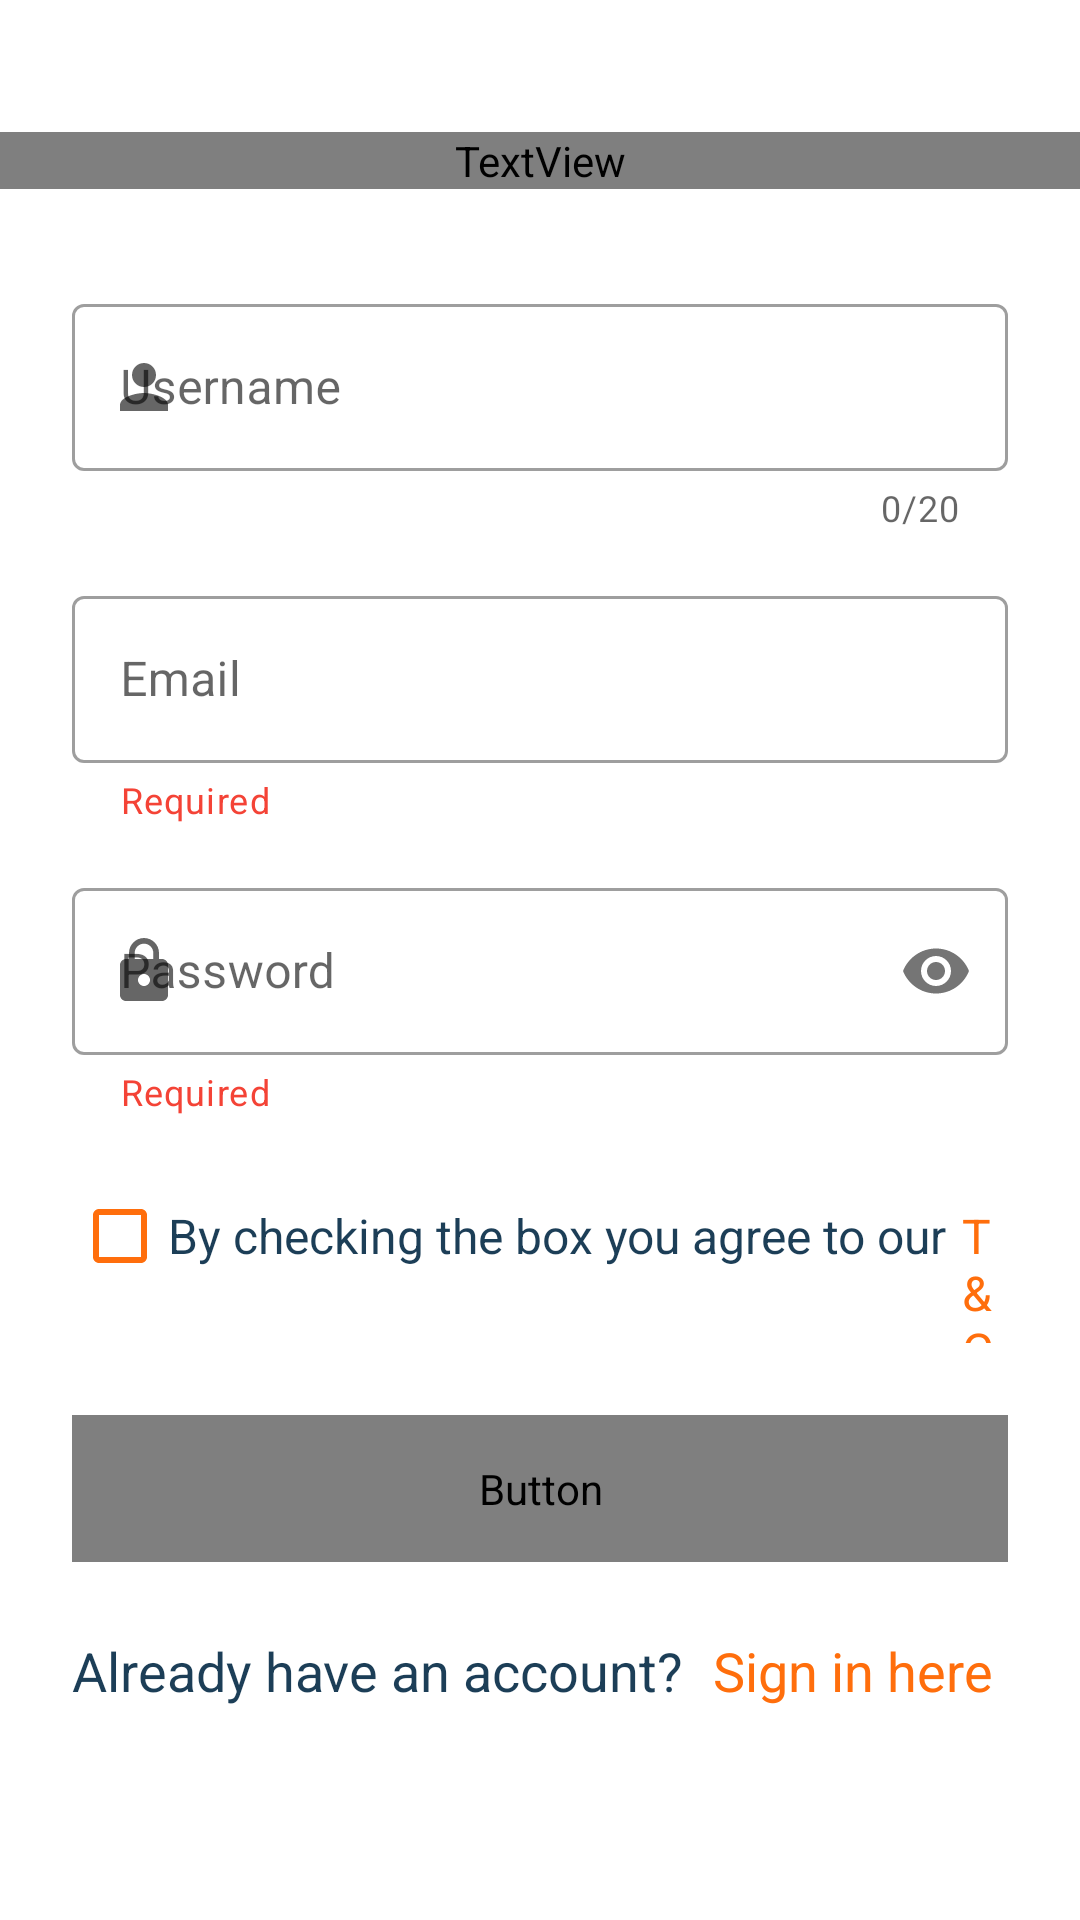

Write the Android layout XML for this screen, with the resource values it uses.
<!-- AndroidManifest.xml: application theme Theme.AuthenApp -->
<!-- res/layout/activity_sign_up.xml -->
<?xml version="1.0" encoding="utf-8"?>
<layout xmlns:android="http://schemas.android.com/apk/res/android"
    xmlns:tools="http://schemas.android.com/tools"
    xmlns:app="http://schemas.android.com/apk/res-auto">

    <data>

    </data>

    <LinearLayout
        android:layout_width="match_parent"
        android:layout_height="match_parent"
        android:orientation="vertical"
        tools:context=".auth.SignInActivity">


        <TextView
            android:id="@+id/tv_signin_title"
            android:layout_width="match_parent"
            android:layout_height="wrap_content"
            android:layout_marginTop="44dp"
            android:text="@string/sign_up_page_title"
            android:fontFamily="@font/open_sans_bold"
            android:textAlignment="center"
            android:gravity="center"
            android:textAllCaps="false"
            android:textColor="@color/main_text_color"
            android:textSize="@dimen/text_xl" />

        <com.google.android.material.textfield.TextInputLayout
            style="@style/Widget.MaterialComponents.TextInputLayout.OutlinedBox"
            android:id="@+id/signin_textinputlayout_username"
            android:layout_width="match_parent"
            android:layout_height="wrap_content"
            android:hint="@string/username_hint"
            android:layout_marginTop="@dimen/edit_input_margin_top_size_33dp"
            android:layout_marginStart="@dimen/edit_input_margin_start_size"
            android:layout_marginEnd="@dimen/edit_input_margin_end_size"
            app:startIconDrawable="@drawable/ic_person"
            app:counterEnabled="true"
            app:counterMaxLength="20"
            app:endIconMode="clear_text"
            app:errorEnabled="true"
            app:errorIconDrawable="@drawable/ic_error"

            >

            <com.google.android.material.textfield.TextInputEditText
                android:id="@+id/et_signin_username"
                android:layout_width="match_parent"
                android:layout_height="wrap_content"
                />

        </com.google.android.material.textfield.TextInputLayout>



        <com.google.android.material.textfield.TextInputLayout
            style="@style/Widget.MaterialComponents.TextInputLayout.OutlinedBox"
            android:id="@+id/signin_textinputlayout_email"
            android:layout_width="match_parent"
            android:layout_height="wrap_content"
            android:hint="@string/email_hint"
            android:layout_marginTop="@dimen/edit_input_margin_top_size_16dp"
            android:layout_marginStart="@dimen/edit_input_margin_start_size"
            android:layout_marginEnd="@dimen/edit_input_margin_end_size"
            app:startIconDrawable="@drawable/ic_mail"
            app:helperText="Required"
            app:endIconMode="clear_text"
            app:errorEnabled="true"
            app:errorIconDrawable="@drawable/ic_error"
            app:helperTextTextColor="@color/error_color"
            >

            <com.google.android.material.textfield.TextInputEditText
                android:id="@+id/et_signin_email"
                android:layout_width="match_parent"
                android:layout_height="wrap_content"
                />

        </com.google.android.material.textfield.TextInputLayout>

        <com.google.android.material.textfield.TextInputLayout
            android:id="@+id/signin_textinputlayout_password"
            style="@style/Widget.MaterialComponents.TextInputLayout.OutlinedBox"
            android:layout_width="match_parent"
            android:layout_height="wrap_content"
            android:hint="@string/password_hint"
            android:layout_marginStart="@dimen/edit_input_margin_start_size"
            android:layout_marginTop="@dimen/edit_input_margin_top_size_16dp"
            android:layout_marginEnd="@dimen/edit_input_margin_end_size"
            app:startIconDrawable="@drawable/ic_lock"

            app:helperText="Required"
            app:helperTextTextColor="@color/error_color"
            app:passwordToggleEnabled="true"
            app:backgroundTint="@null"
            >

            <com.google.android.material.textfield.TextInputEditText
                android:id="@+id/et_signin_password"
                android:layout_width="match_parent"
                android:layout_height="wrap_content"
                android:inputType="textPassword"

                />
        </com.google.android.material.textfield.TextInputLayout>
        <androidx.appcompat.widget.LinearLayoutCompat
            android:id="@+id/term_condition_check"
            android:layout_width="match_parent"
            android:layout_height="wrap_content"
            android:orientation="horizontal">

            <CheckBox
                android:id="@+id/ch_term_condition_check"
                android:layout_width="wrap_content"
                android:layout_height="wrap_content"
                android:layout_marginStart="24dp"
                android:layout_marginTop="16dp"
                android:layout_marginEnd="5dp"
                android:buttonTint="@color/teal_200"
                android:text="By checking the box you agree to our"
                android:textColor="@color/main_text_color"
                android:textSize="@dimen/text_xs"
                />

            <TextView
                android:id="@+id/tv_term_condition_text"
                android:layout_width="wrap_content"
                android:layout_height="wrap_content"
                android:layout_marginTop="16dp"
                android:layout_marginEnd="24dp"
                android:text="@string/term_and_condition_text"
                android:textColor="@color/teal_200"
                android:textSize="@dimen/text_xs"

                />
        </androidx.appcompat.widget.LinearLayoutCompat>

        <Button
            android:id="@+id/btn_signup"
            android:layout_width="match_parent"
            android:layout_height="wrap_content"
            android:layout_marginStart="24dp"
            android:layout_marginTop="24dp"
            android:layout_marginEnd="24dp"
            android:background="@drawable/shape_button_rounded_green"
            android:fontFamily="@font/open_sans_bold"
            android:gravity="center"
            android:textAllCaps="false"
            android:text="@string/sign_up_text"
            android:textAlignment="center"
            android:textColor="@color/white"
            android:textSize="@dimen/button_text_size"
            android:enabled="false"
            />

        <androidx.appcompat.widget.LinearLayoutCompat
            android:id="@+id/tv_sign_up_btn_text"
            android:layout_width="match_parent"
            android:layout_height="wrap_content"
            android:orientation="horizontal">

            <TextView
                android:layout_width="wrap_content"
                android:layout_height="wrap_content"
                android:layout_marginStart="24dp"
                android:layout_marginTop="24dp"
                android:layout_marginEnd="10dp"
                android:text="@string/sign_up_already_have_an_account_text"
                android:textColor="@color/main_text_color"
                android:textSize="@dimen/text_sm" />

            <TextView
                android:id="@+id/tv_sign_in_btn"
                android:layout_width="wrap_content"
                android:layout_height="wrap_content"
                android:layout_marginTop="24dp"
                android:text="@string/sign_in_here_request"
                android:textColor="@color/teal_200"
                android:textSize="@dimen/text_sm"

                />
        </androidx.appcompat.widget.LinearLayoutCompat>


    </LinearLayout>
</layout>
<!-- resources referenced by this layout -->
<resources>
  <color name="error_color">#F44336</color>
  <color name="main_text_color">#1C3E57</color>
  <color name="teal_200">#ff6e0c</color>
  <color name="white">#FFFFFFFF</color>
  <dimen name="button_text_size">16sp</dimen>
  <dimen name="edit_input_margin_end_size">24dp</dimen>
  <dimen name="edit_input_margin_start_size">24dp</dimen>
  <dimen name="edit_input_margin_top_size_16dp">16dp</dimen>
  <dimen name="edit_input_margin_top_size_33dp">33dp</dimen>
  <dimen name="text_sm">18sp</dimen>
  <dimen name="text_xl">24sp</dimen>
  <dimen name="text_xs">16sp</dimen>
  <!-- drawable ic_error (drawable) -->
  <vector android:height="24dp" android:tint="#FC1212"
      android:viewportHeight="24" android:viewportWidth="24"
      android:width="24dp" xmlns:android="http://schemas.android.com/apk/res/android">
      <path android:fillColor="@android:color/white" android:pathData="M12,2C6.48,2 2,6.48 2,12s4.48,10 10,10 10,-4.48 10,-10S17.52,2 12,2zM13,17h-2v-2h2v2zM13,13h-2L11,7h2v6z"/>
  </vector>
  <!-- drawable ic_lock (drawable) -->
  <vector android:height="24dp" android:tint="#D5D5D5"
      android:viewportHeight="24" android:viewportWidth="24"
      android:width="24dp" xmlns:android="http://schemas.android.com/apk/res/android">
      <path android:fillColor="@android:color/white" android:pathData="M18,8h-1L17,6c0,-2.76 -2.24,-5 -5,-5S7,3.24 7,6v2L6,8c-1.1,0 -2,0.9 -2,2v10c0,1.1 0.9,2 2,2h12c1.1,0 2,-0.9 2,-2L20,10c0,-1.1 -0.9,-2 -2,-2zM12,17c-1.1,0 -2,-0.9 -2,-2s0.9,-2 2,-2 2,0.9 2,2 -0.9,2 -2,2zM15.1,8L8.9,8L8.9,6c0,-1.71 1.39,-3.1 3.1,-3.1 1.71,0 3.1,1.39 3.1,3.1v2z"/>
  </vector>
  <!-- drawable ic_person (drawable) -->
  <vector android:height="24dp" android:tint="#D5D5D5"
      android:viewportHeight="24" android:viewportWidth="24"
      android:width="24dp" xmlns:android="http://schemas.android.com/apk/res/android">
      <path android:fillColor="@android:color/white" android:pathData="M12,12c2.21,0 4,-1.79 4,-4s-1.79,-4 -4,-4 -4,1.79 -4,4 1.79,4 4,4zM12,14c-2.67,0 -8,1.34 -8,4v2h16v-2c0,-2.66 -5.33,-4 -8,-4z"/>
  </vector>
  <!-- drawable shape_button_rounded_green (drawable) -->
  <?xml version="1.0" encoding="utf-8"?>
  <shape xmlns:android="http://schemas.android.com/apk/res/android"
      android:shape="rectangle">
  
      <solid android:color="@color/purple_700" />
      <padding android:bottom="15dp" android:left="57dp"
          android:right="57dp" android:top="15dp" />
      
      <corners android:radius="5dp" />
  </shape>
  <string name="email_hint">Email</string>
  <string name="password_hint">Password</string>
  <string name="sign_in_here_request">Sign in here</string>
  <string name="sign_up_already_have_an_account_text">Already have an account?</string>
  <string name="sign_up_page_title">Create Account</string>
  <string name="sign_up_text">Sign Up</string>
  <string name="term_and_condition_text">T&amp;C</string>
  <string name="username_hint">Username</string>
  <style name="Theme.AuthenApp" parent="Theme.MaterialComponents.DayNight.DarkActionBar">
          
          <item name="colorPrimary">@color/purple_500</item>
          <item name="colorPrimaryVariant">@color/purple_700</item>
          <item name="colorOnPrimary">@color/white</item>
          
          <item name="colorSecondary">@color/teal_200</item>
          <item name="colorSecondaryVariant">@color/teal_700</item>
          <item name="colorOnSecondary">@color/black</item>
          
          <item name="android:statusBarColor" tools:targetApi="l">?attr/colorPrimaryVariant</item>
          
      </style>
  <color name="purple_700">#1c3e57</color>
  <color name="purple_500">#1c3e57</color>
  <color name="teal_700">#ff6e0c</color>
  <color name="black">#FF000000</color>
</resources>
